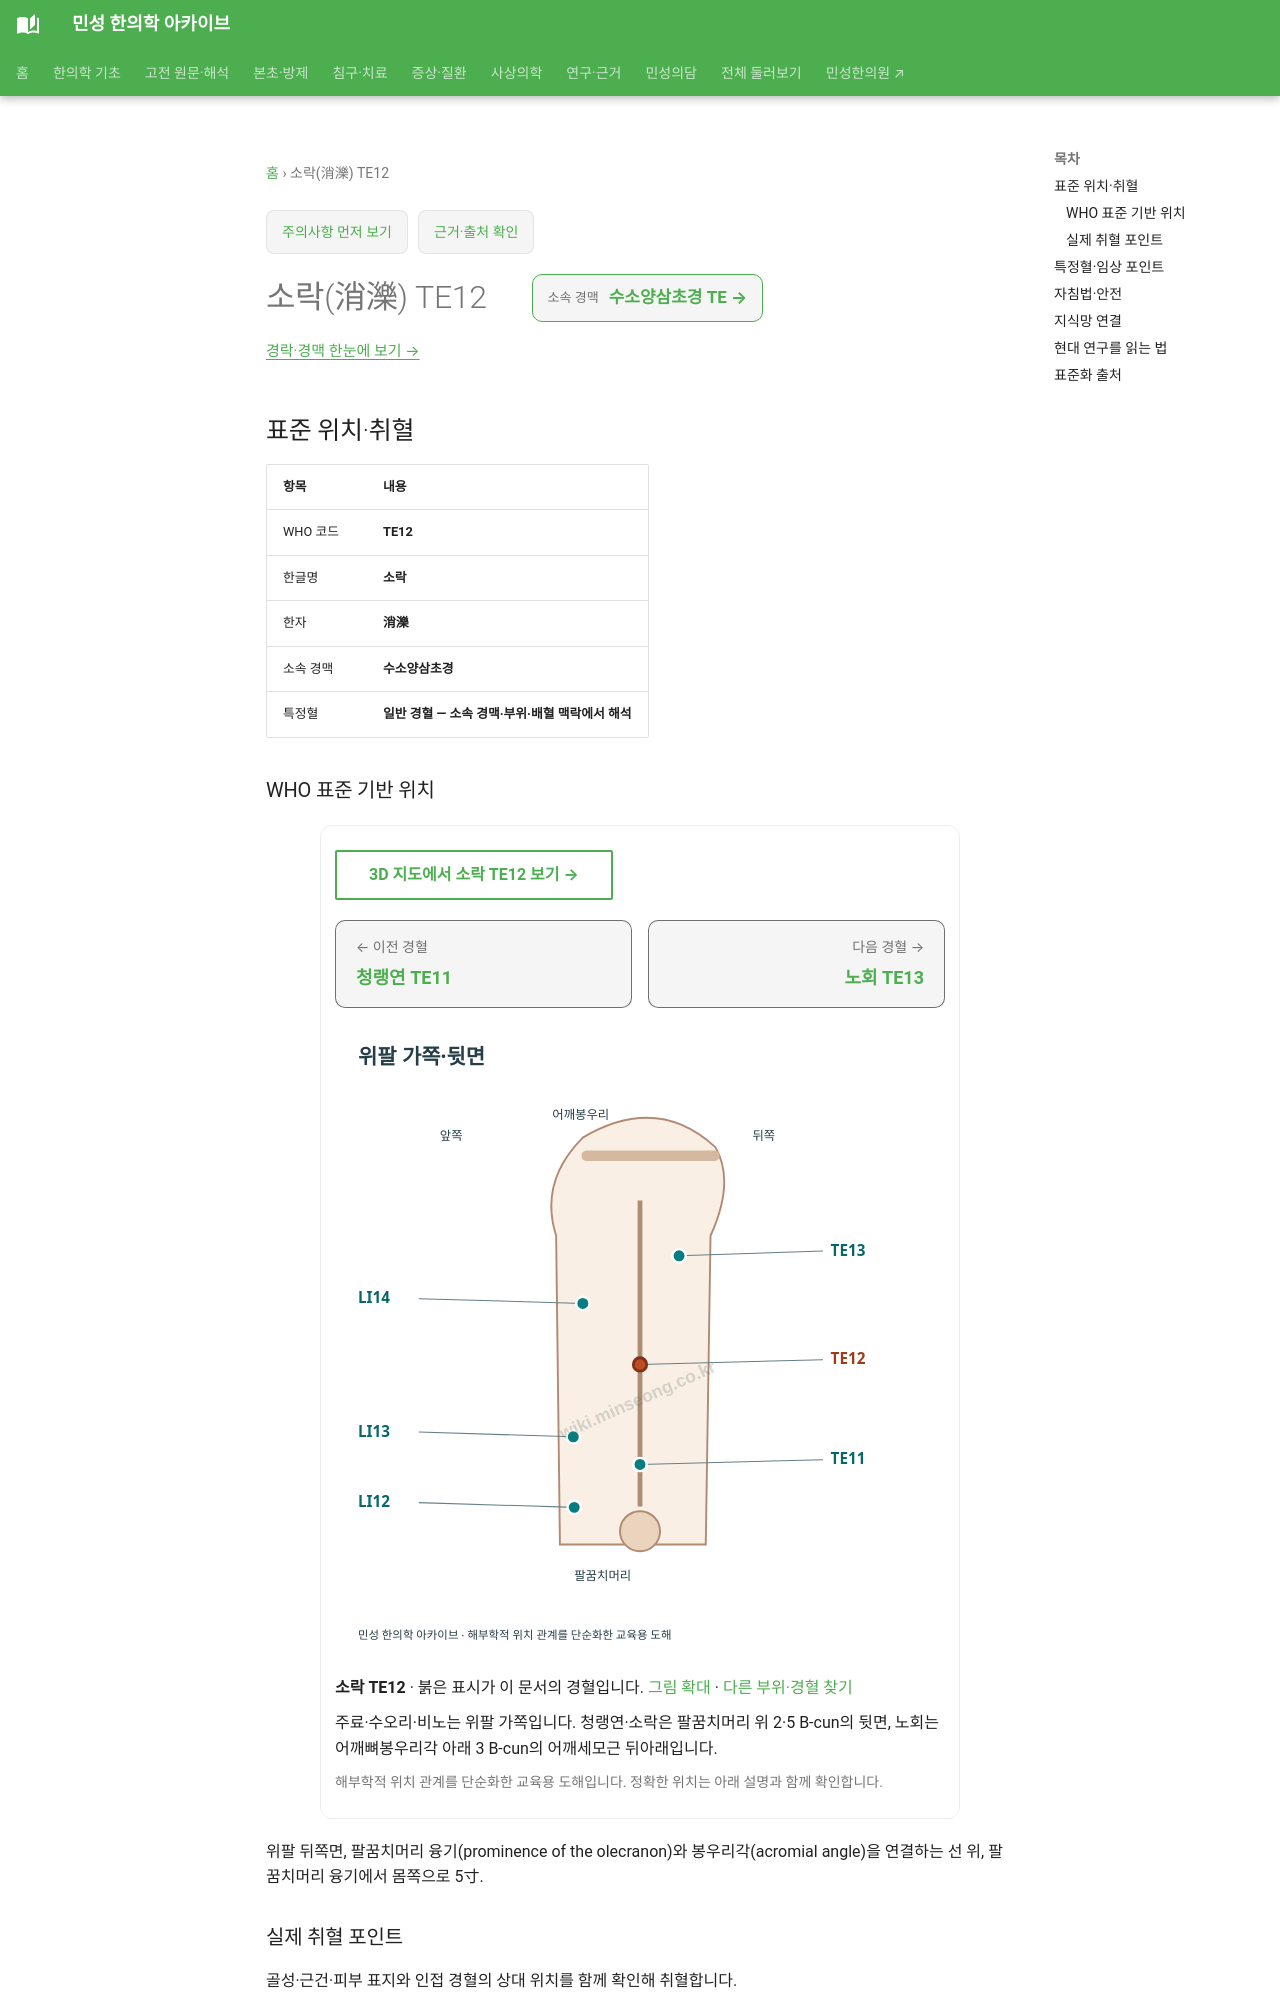

repository: joowon1111/minseong-korean-medicine-wiki · page: acupuncture/points/te12/index.html · generator: mkdocs

---
title: 소락(消濼) TE12
description: 소락 TE12 표준 위치·취혈·임상 지식망
status: 검토완료
last_reviewed: 2026-08-22
---
# 소락(消濼) TE12

<!-- MS_ACUPOINT_ATLAS_43_START -->
## 표준 위치·취혈

| 항목 | 내용 |
|---|---|
| WHO 코드 | **TE12** |
| 한글명 | **소락** |
| 한자 | **消濼** |
| 소속 경맥 | **수소양삼초경** |
| 특정혈 | **일반 경혈 — 소속 경맥·부위·배혈 맥락에서 해석** |

### WHO 표준 기반 위치

위팔 뒤쪽면, 팔꿈치머리 융기(prominence of the olecranon)와 봉우리각(acromial angle)을 연결하는 선 위, 팔꿈치머리 융기에서 몸쪽으로 5寸.

### 실제 취혈 포인트

골성·근건·피부 표지와 인접 경혈의 상대 위치를 함께 확인해 취혈합니다.
